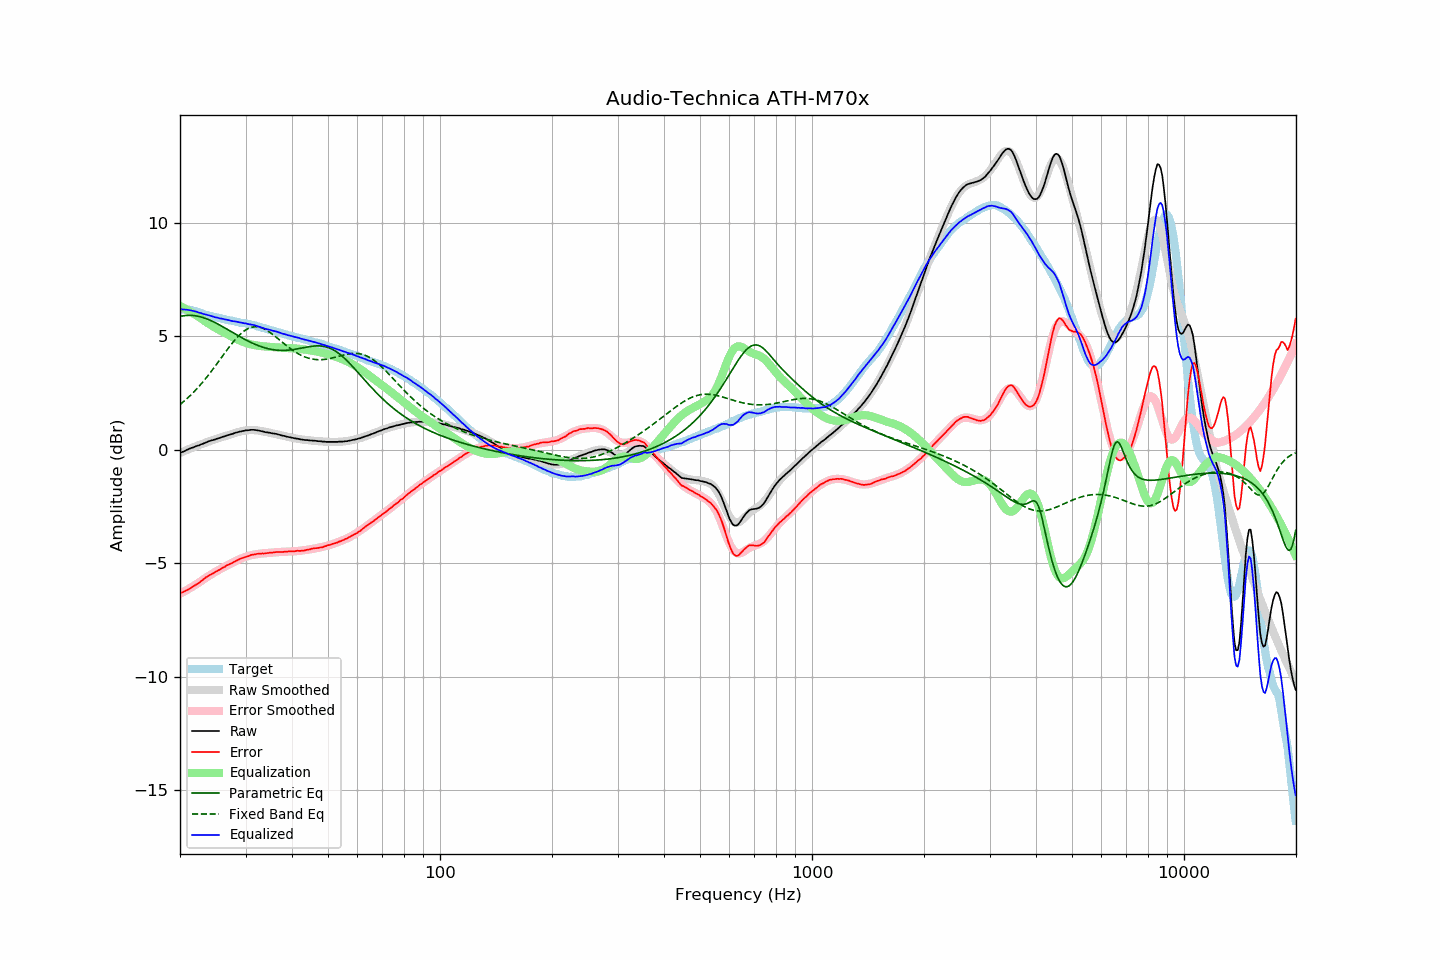

The file beside this chart, header and first rows:
frequency, raw, error, smoothed, error_smoothed, equalization, parametric_eq, fixed_band_eq, equalized_raw, equalized_smoothed, target
20.00, -0.14, -6.33, -0.14, -6.35, 6.35, 5.88, 1.99, 6.21, 6.21, 6.19
20.20, -0.11, -6.30, -0.11, -6.31, 6.31, 5.89, 2.05, 6.20, 6.20, 6.19
20.40, -0.08, -6.27, -0.08, -6.27, 6.27, 5.91, 2.11, 6.19, 6.19, 6.19
20.61, -0.05, -6.24, -0.05, -6.23, 6.23, 5.92, 2.17, 6.18, 6.18, 6.19
20.81, -0.01, -6.20, -0.01, -6.19, 6.19, 5.92, 2.24, 6.18, 6.17, 6.19
21.02, 0.02, -6.17, 0.01, -6.15, 6.15, 5.93, 2.30, 6.17, 6.16, 6.19
21.23, 0.05, -6.12, 0.04, -6.11, 6.11, 5.93, 2.37, 6.16, 6.15, 6.17
21.44, 0.08, -6.07, 0.07, -6.06, 6.06, 5.93, 2.44, 6.15, 6.14, 6.16
21.66, 0.10, -6.04, 0.10, -6.02, 6.02, 5.92, 2.51, 6.12, 6.12, 6.14
21.87, 0.13, -5.98, 0.13, -5.98, 5.98, 5.91, 2.58, 6.11, 6.11, 6.12
22.09, 0.16, -5.94, 0.16, -5.93, 5.93, 5.90, 2.65, 6.10, 6.09, 6.11
22.31, 0.18, -5.89, 0.19, -5.89, 5.89, 5.89, 2.73, 6.07, 6.08, 6.08
22.54, 0.20, -5.86, 0.21, -5.84, 5.84, 5.88, 2.81, 6.04, 6.05, 6.06
22.76, 0.24, -5.80, 0.24, -5.79, 5.79, 5.86, 2.89, 6.03, 6.03, 6.04
22.99, 0.26, -5.75, 0.27, -5.74, 5.74, 5.84, 2.97, 6.00, 6.01, 6.01
23.22, 0.29, -5.69, 0.29, -5.69, 5.69, 5.81, 3.06, 5.98, 5.99, 5.98
23.45, 0.32, -5.63, 0.32, -5.65, 5.65, 5.79, 3.15, 5.97, 5.96, 5.95
23.69, 0.35, -5.59, 0.34, -5.60, 5.60, 5.76, 3.23, 5.95, 5.94, 5.94
23.92, 0.38, -5.54, 0.37, -5.55, 5.55, 5.73, 3.32, 5.93, 5.92, 5.92
24.16, 0.40, -5.51, 0.39, -5.51, 5.51, 5.70, 3.42, 5.91, 5.90, 5.91
24.40, 0.42, -5.46, 0.42, -5.46, 5.46, 5.67, 3.51, 5.89, 5.88, 5.89
24.65, 0.44, -5.43, 0.44, -5.42, 5.42, 5.64, 3.60, 5.86, 5.86, 5.87
24.89, 0.46, -5.38, 0.47, -5.38, 5.38, 5.60, 3.70, 5.84, 5.85, 5.85
25.14, 0.49, -5.34, 0.49, -5.34, 5.34, 5.57, 3.80, 5.83, 5.83, 5.84
25.39, 0.51, -5.30, 0.51, -5.30, 5.30, 5.53, 3.89, 5.81, 5.81, 5.82
25.65, 0.53, -5.28, 0.54, -5.26, 5.26, 5.49, 3.99, 5.79, 5.80, 5.81
25.91, 0.56, -5.22, 0.56, -5.22, 5.22, 5.45, 4.09, 5.78, 5.78, 5.78
26.16, 0.58, -5.18, 0.58, -5.19, 5.19, 5.41, 4.19, 5.77, 5.77, 5.77
26.43, 0.60, -5.16, 0.60, -5.15, 5.15, 5.37, 4.28, 5.75, 5.75, 5.76
26.69, 0.63, -5.10, 0.63, -5.11, 5.11, 5.33, 4.38, 5.74, 5.74, 5.73
26.96, 0.65, -5.07, 0.65, -5.07, 5.07, 5.29, 4.48, 5.72, 5.72, 5.72
27.23, 0.67, -5.04, 0.67, -5.03, 5.03, 5.25, 4.57, 5.70, 5.70, 5.71
27.50, 0.69, -5.01, 0.70, -4.99, 4.99, 5.20, 4.66, 5.68, 5.69, 5.70
27.77, 0.71, -4.96, 0.72, -4.96, 4.96, 5.16, 4.75, 5.67, 5.68, 5.68
28.05, 0.74, -4.93, 0.74, -4.92, 4.92, 5.12, 4.83, 5.66, 5.66, 5.67
28.33, 0.76, -4.89, 0.76, -4.89, 4.89, 5.08, 4.91, 5.65, 5.65, 5.65
28.62, 0.78, -4.86, 0.78, -4.86, 4.86, 5.04, 4.99, 5.64, 5.64, 5.64
28.90, 0.80, -4.82, 0.80, -4.83, 4.83, 5.00, 5.06, 5.63, 5.62, 5.62
29.19, 0.81, -4.79, 0.81, -4.79, 4.79, 4.96, 5.13, 5.61, 5.61, 5.60
29.48, 0.83, -4.77, 0.83, -4.77, 4.77, 4.92, 5.19, 5.60, 5.60, 5.60
29.78, 0.84, -4.75, 0.84, -4.74, 4.74, 4.88, 5.24, 5.58, 5.58, 5.59
30.08, 0.86, -4.72, 0.86, -4.71, 4.71, 4.84, 5.29, 5.57, 5.57, 5.58
30.38, 0.86, -4.70, 0.86, -4.69, 4.69, 4.81, 5.33, 5.55, 5.55, 5.56
30.68, 0.87, -4.68, 0.87, -4.67, 4.67, 4.77, 5.37, 5.54, 5.54, 5.55
30.99, 0.88, -4.64, 0.87, -4.65, 4.65, 4.74, 5.39, 5.53, 5.52, 5.52
31.30, 0.88, -4.63, 0.87, -4.63, 4.63, 4.70, 5.41, 5.51, 5.51, 5.51
31.61, 0.88, -4.62, 0.87, -4.62, 4.62, 4.67, 5.42, 5.50, 5.49, 5.50
31.93, 0.87, -4.61, 0.86, -4.61, 4.61, 4.64, 5.42, 5.48, 5.47, 5.48
32.24, 0.86, -4.59, 0.86, -4.60, 4.60, 4.61, 5.42, 5.46, 5.45, 5.45
32.57, 0.85, -4.58, 0.85, -4.59, 4.59, 4.59, 5.41, 5.44, 5.43, 5.43
32.89, 0.83, -4.59, 0.83, -4.58, 4.58, 4.56, 5.39, 5.41, 5.41, 5.42
33.22, 0.82, -4.57, 0.82, -4.57, 4.57, 4.54, 5.37, 5.39, 5.39, 5.39
33.55, 0.80, -4.58, 0.81, -4.56, 4.56, 4.51, 5.34, 5.36, 5.37, 5.38
33.89, 0.78, -4.57, 0.80, -4.55, 4.55, 4.49, 5.31, 5.33, 5.35, 5.35
34.23, 0.77, -4.56, 0.78, -4.55, 4.55, 4.47, 5.27, 5.32, 5.33, 5.33
34.57, 0.76, -4.55, 0.77, -4.54, 4.54, 4.46, 5.22, 5.30, 5.31, 5.31
34.92, 0.75, -4.54, 0.75, -4.54, 4.54, 4.44, 5.17, 5.29, 5.29, 5.29
35.27, 0.73, -4.54, 0.73, -4.53, 4.53, 4.43, 5.12, 5.26, 5.27, 5.27
35.62, 0.72, -4.53, 0.72, -4.53, 4.53, 4.41, 5.07, 5.25, 5.25, 5.25
35.97, 0.71, -4.52, 0.70, -4.52, 4.52, 4.40, 5.01, 5.23, 5.23, 5.23
... 635 more rows
